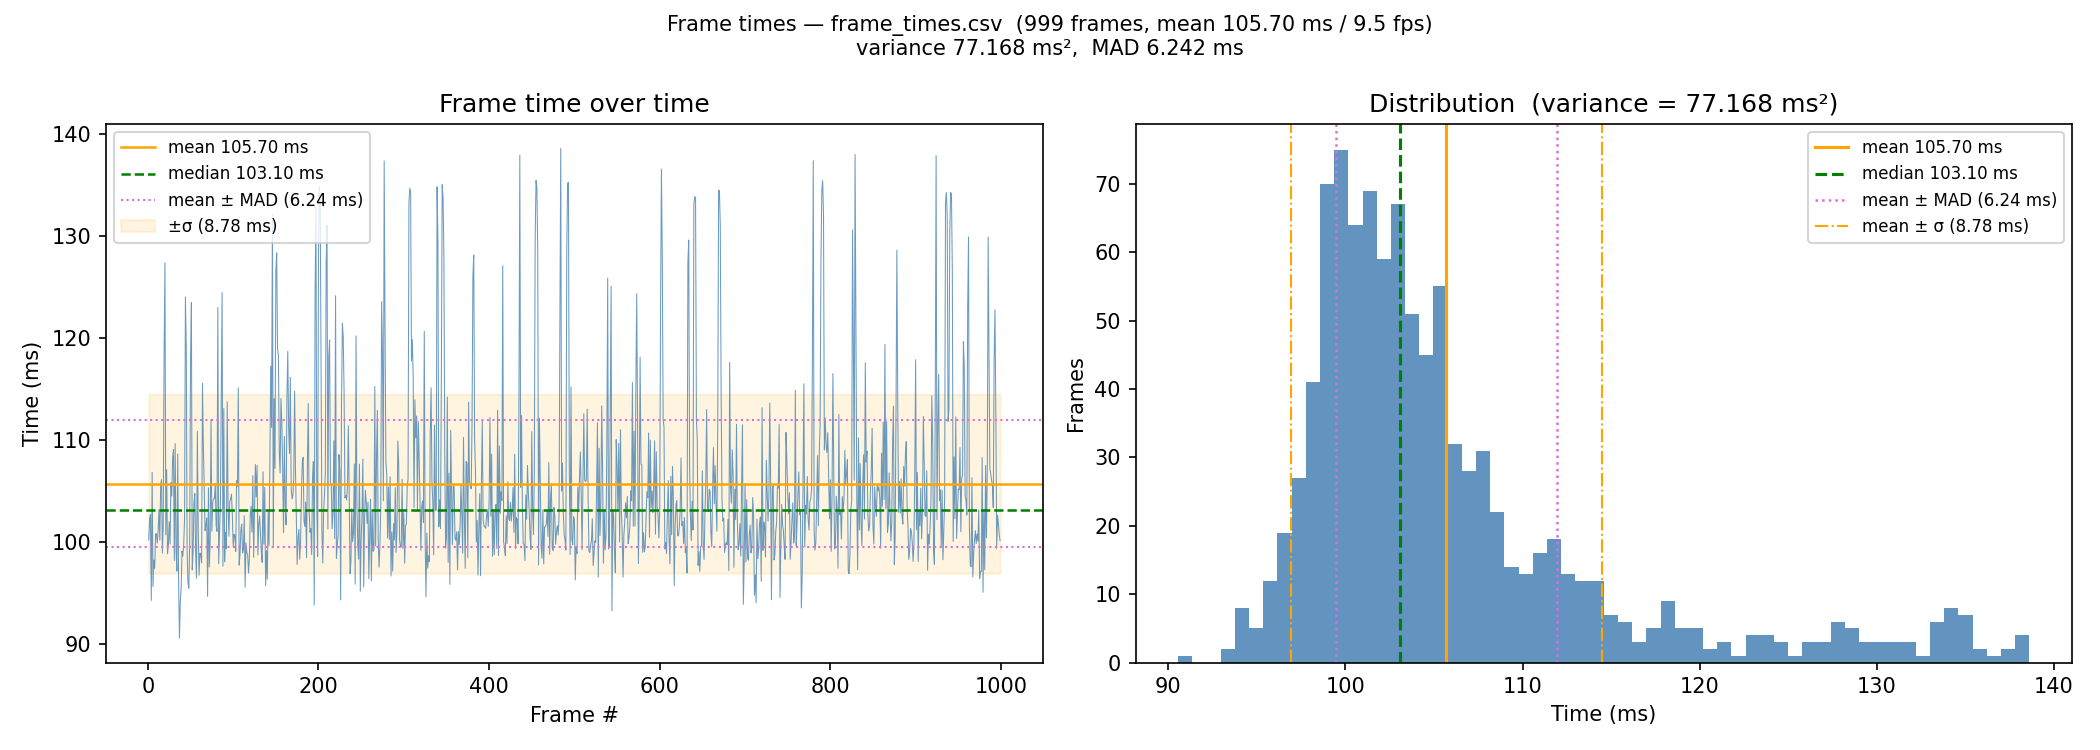

Values plotted in this chart, from the file beside it:
1, 0.100197000
2, 0.1022
3, 0.1027
4, 0.09426
5, 0.1068
6, 0.09563
7, 0.09822
8, 0.09739
9, 0.1008
10, 0.1008
11, 0.09988
12, 0.1011
13, 0.1031
14, 0.1002
15, 0.1057
16, 0.1061
17, 0.0989
18, 0.1017
19, 0.1185
20, 0.1274
21, 0.1007
22, 0.1071
23, 0.09883
24, 0.09966
25, 0.102
26, 0.09978
27, 0.1058
28, 0.1045
29, 0.1082
30, 0.1091
31, 0.09817
32, 0.1096
33, 0.09907
34, 0.09713
35, 0.1086
36, 0.09609
37, 0.09055
38, 0.09416
39, 0.09545
40, 0.0991
41, 0.09859
42, 0.09978
43, 0.1023
44, 0.124
45, 0.1192
46, 0.09913
47, 0.09597
48, 0.09545
49, 0.0998
50, 0.1181
51, 0.1235
52, 0.09725
53, 0.09904
54, 0.1037
55, 0.1047
56, 0.09902
57, 0.09644
58, 0.1108
59, 0.1012
60, 0.09673
61, 0.0989
... 938 more rows
